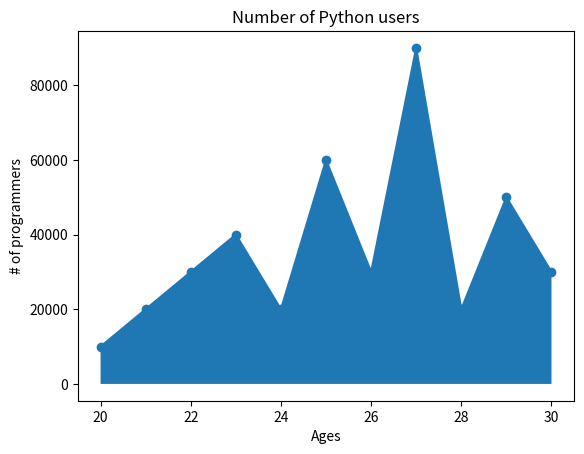

This chart was generated by the following Python code: (Note: this script raises an exception after producing the figure.)
import matplotlib.pyplot as plt
import pandas as pd
import os
from collections import Counter
os.system("cls")


ages = [20,21,22,23,24,25,26,27,28,29,30]
languages = [10000,20000,30000,40000,20000,60000,30000,90000,20000,50000,30000]
plt.plot(ages,languages,marker="o")
plt.fill_between(ages,languages,)

# Config
plt.title("Number of Python users")
plt.xlabel("Ages")
plt.ylabel("# of programmers")
plt.style.use("seaborn")
plt.tight_layout()
plt.show()